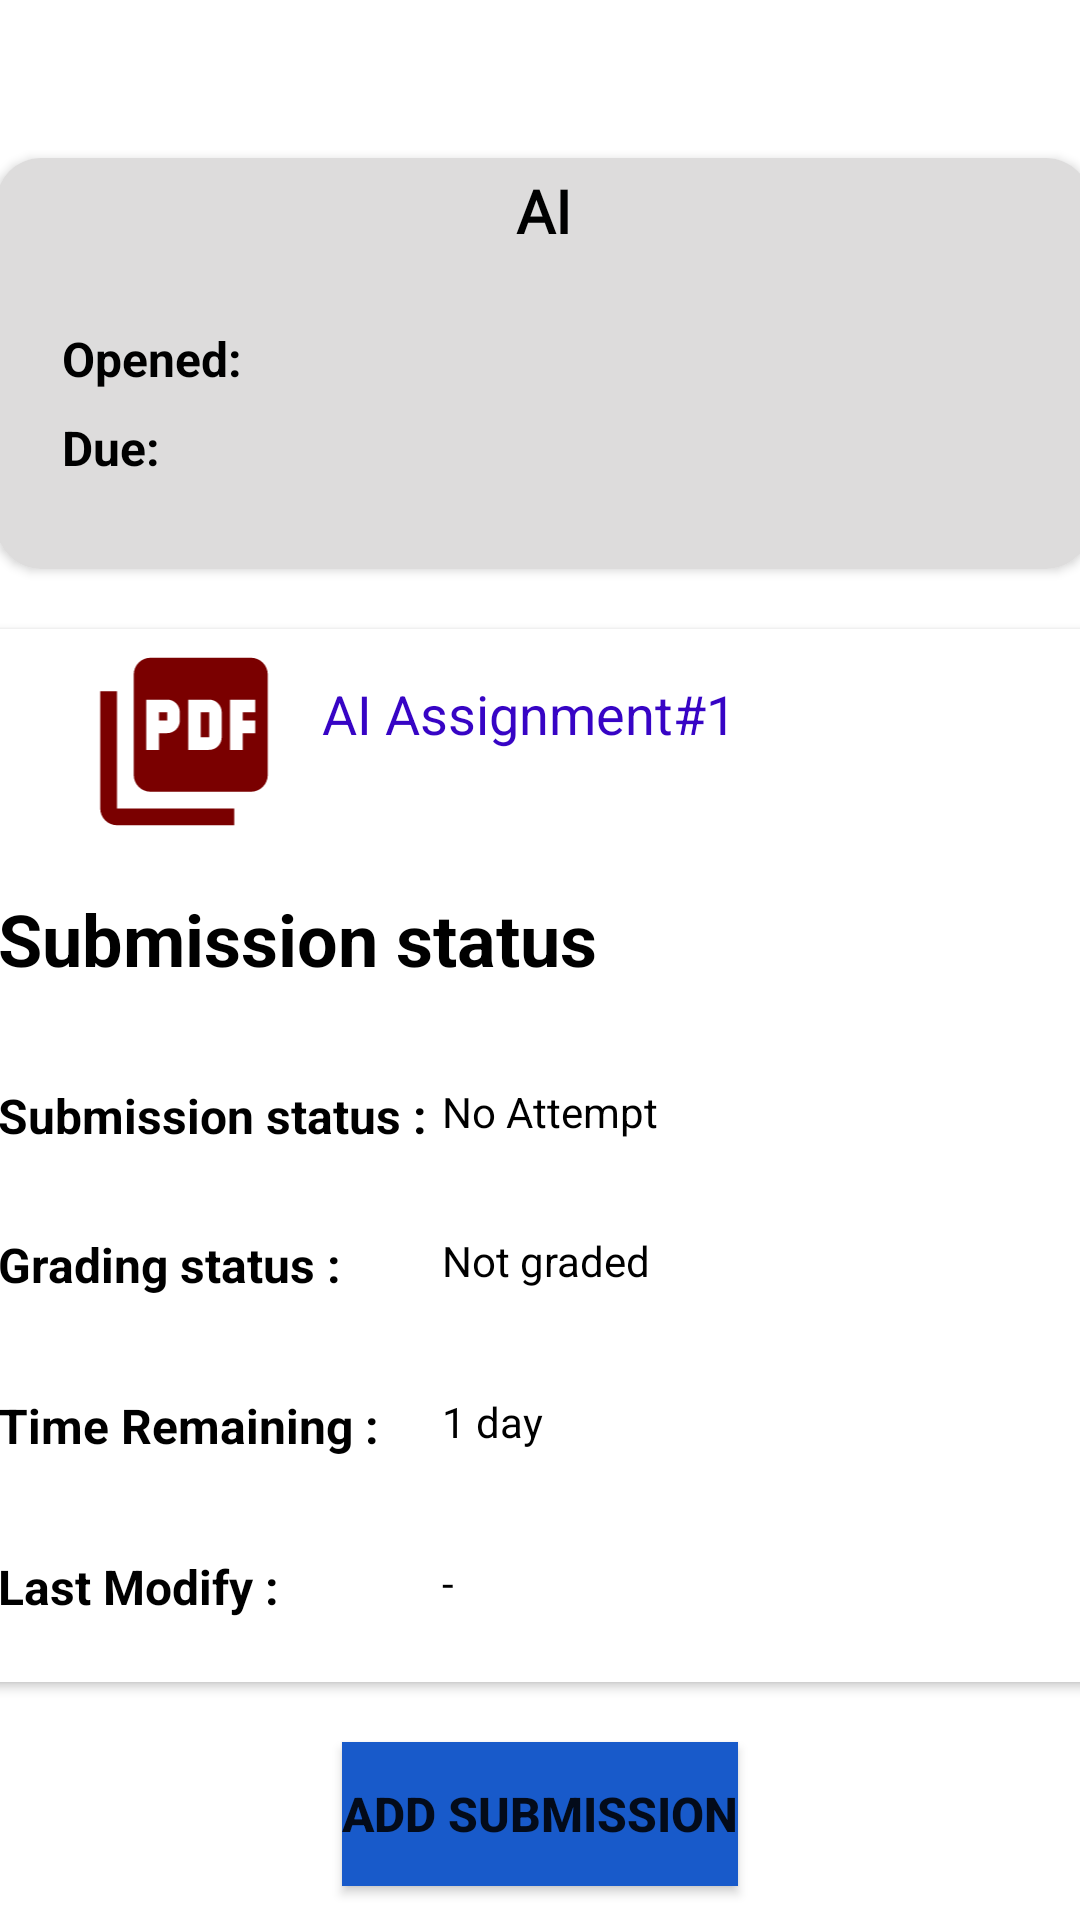

Produce the Android XML layout that renders to this screen, including the resource entries it uses.
<!-- AndroidManifest.xml: application theme Theme.LMS -->
<!-- res/layout/activity_view_std_assignment.xml -->
<?xml version="1.0" encoding="utf-8"?>
<androidx.constraintlayout.widget.ConstraintLayout xmlns:android="http://schemas.android.com/apk/res/android"
    xmlns:app="http://schemas.android.com/apk/res-auto"
    xmlns:tools="http://schemas.android.com/tools"
    android:layout_width="match_parent"
    android:layout_height="match_parent"
    tools:context=".view_std_assignment">

    <androidx.cardview.widget.CardView
        android:id="@+id/cardView5"
        android:layout_width="365dp"
        android:layout_height="137dp"
        android:layout_marginTop="5dp"
        android:background="#AEAAAA"
        android:foregroundGravity="center_vertical|center|center_horizontal"
        app:cardCornerRadius="15dp"
        app:circularflow_defaultRadius="1dp"
        app:circularflow_radiusInDP="5dp"
        app:layout_constraintBottom_toBottomOf="parent"
        app:layout_constraintEnd_toEndOf="parent"
        app:layout_constraintHorizontal_bias="0.363"
        app:layout_constraintStart_toStartOf="parent"
        app:layout_constraintTop_toTopOf="parent"
        app:layout_constraintVertical_bias="0.096">

        <androidx.constraintlayout.widget.ConstraintLayout
            android:layout_width="match_parent"
            android:layout_height="match_parent"
            android:background="#DDDCDC">

            <TextView
                android:id="@+id/down_asign_subject_name"
                style="@android:style/Widget.DeviceDefault.Light.TextView"
                android:layout_width="89dp"
                android:layout_height="36dp"
                android:layout_marginTop="4dp"
                android:fontFamily="@font/eb_garamond"
                android:gravity="center|center_horizontal|top|center_vertical"
                android:text="AI"
                android:textColor="#000000"
                android:textSize="20sp"
                android:textStyle="bold"
                app:layout_constraintEnd_toEndOf="parent"
                app:layout_constraintStart_toStartOf="parent"
                app:layout_constraintTop_toTopOf="parent" />

            <TextView
                android:id="@+id/textView10"
                android:layout_width="wrap_content"
                android:layout_height="wrap_content"
                android:layout_marginTop="56dp"
                android:layout_marginEnd="56dp"
                android:layout_marginRight="56dp"
                android:text="Opened:"
                android:textColor="#000000"
                android:textSize="16sp"
                android:textStyle="bold"
                app:layout_constraintEnd_toStartOf="@+id/down_asign_subject_name"
                app:layout_constraintTop_toTopOf="parent" />

            <TextView
                android:id="@+id/textView11"
                android:layout_width="wrap_content"
                android:layout_height="wrap_content"
                android:layout_marginTop="8dp"
                android:text="Due:"
                android:textColor="#000000"
                android:textSize="16sp"
                android:textStyle="bold"
                app:layout_constraintStart_toStartOf="@+id/textView10"
                app:layout_constraintTop_toBottomOf="@+id/textView10" />

            <TextView
                android:id="@+id/assign_quiz_open_std"
                android:layout_width="193dp"
                android:layout_height="22dp"
                android:layout_marginStart="12dp"
                android:layout_marginLeft="12dp"
                android:textSize="14sp"
                app:layout_constraintStart_toEndOf="@+id/textView10"
                app:layout_constraintTop_toTopOf="@+id/textView10" />

            <TextView
                android:id="@+id/assign_quiz_close_std"
                android:layout_width="193dp"
                android:layout_height="21dp"
                app:layout_constraintStart_toStartOf="@+id/assign_quiz_open_std"
                app:layout_constraintTop_toTopOf="@+id/textView11" />
        </androidx.constraintlayout.widget.ConstraintLayout>
    </androidx.cardview.widget.CardView>

    <androidx.cardview.widget.CardView
        android:id="@+id/cardView6"
        android:layout_width="370dp"
        android:layout_height="351dp"
        android:layout_marginTop="20dp"
        app:layout_constraintEnd_toEndOf="parent"
        app:layout_constraintStart_toStartOf="parent"
        app:layout_constraintTop_toBottomOf="@+id/cardView5">

        <androidx.constraintlayout.widget.ConstraintLayout
            android:layout_width="match_parent"
            android:layout_height="match_parent">

            <ImageView
                android:id="@+id/imageView4"
                android:layout_width="76dp"
                android:layout_height="67dp"
                android:layout_marginStart="28dp"
                android:layout_marginLeft="28dp"
                android:layout_marginTop="4dp"
                app:layout_constraintStart_toStartOf="parent"
                app:layout_constraintTop_toTopOf="parent"
                app:srcCompat="@drawable/ic_baseline_picture_as_pdf_24" />

            <TextView
                android:id="@+id/assignm_weekno_std"
                android:layout_width="148dp"
                android:layout_height="43dp"
                android:layout_marginStart="8dp"
                android:layout_marginLeft="8dp"
                android:layout_marginTop="16dp"
                android:text="AI Assignment#1"
                android:textColor="#3704C5"
                android:textSize="18sp"
                app:layout_constraintStart_toEndOf="@+id/imageView4"
                app:layout_constraintTop_toTopOf="parent" />

            <TextView
                android:id="@+id/textView7"
                android:layout_width="wrap_content"
                android:layout_height="wrap_content"
                android:layout_marginStart="4dp"
                android:layout_marginLeft="4dp"
                android:layout_marginTop="16dp"
                android:text="Submission status"
                android:textAppearance="@style/TextAppearance.AppCompat.Display3"
                android:textColor="#000000"
                android:textSize="24sp"
                android:textStyle="bold"
                app:layout_constraintStart_toStartOf="parent"
                app:layout_constraintTop_toBottomOf="@+id/imageView4" />

            <TextView
                android:id="@+id/textView8"
                android:layout_width="wrap_content"
                android:layout_height="wrap_content"
                android:layout_marginStart="4dp"
                android:layout_marginLeft="4dp"
                android:layout_marginTop="32dp"
                android:text="Submission status :"
                android:textColor="#000000"
                android:textSize="16sp"
                android:textStyle="bold"
                app:layout_constraintStart_toStartOf="parent"
                app:layout_constraintTop_toBottomOf="@+id/textView7" />

            <TextView
                android:id="@+id/assign_subm_status_std"
                android:layout_width="182dp"
                android:layout_height="22dp"
                android:layout_marginStart="5dp"
                android:layout_marginLeft="5dp"
                android:autoText="false"
                android:inputType="text"
                android:text="No Attempt"
                android:textAllCaps="false"
                android:textColor="#000000"
                android:textIsSelectable="false"
                android:textSize="14sp"
                app:layout_constraintStart_toEndOf="@+id/textView8"
                app:layout_constraintTop_toTopOf="@+id/textView8" />

            <TextView
                android:id="@+id/textView12"
                android:layout_width="wrap_content"
                android:layout_height="wrap_content"
                android:layout_marginTop="28dp"
                android:text="Grading status :"
                android:textColor="#000000"
                android:textSize="16sp"
                android:textStyle="bold"
                app:layout_constraintStart_toStartOf="@+id/textView8"
                app:layout_constraintTop_toBottomOf="@+id/textView8" />

            <TextView
                android:id="@+id/assigngrade_std"
                android:layout_width="wrap_content"
                android:layout_height="wrap_content"
                android:text="Not graded"
                android:textColor="#000000"
                android:textSize="14sp"
                app:layout_constraintStart_toStartOf="@+id/assign_subm_status_std"
                app:layout_constraintTop_toTopOf="@+id/textView12" />

            <TextView
                android:id="@+id/textView14"
                android:layout_width="wrap_content"
                android:layout_height="wrap_content"
                android:layout_marginTop="32dp"
                android:text="Time Remaining :"
                android:textColor="#000000"
                android:textSize="16sp"
                android:textStyle="bold"
                app:layout_constraintStart_toStartOf="@+id/textView12"
                app:layout_constraintTop_toBottomOf="@+id/textView12" />

            <TextView
                android:id="@+id/assign_time_remain_std"
                android:layout_width="wrap_content"
                android:layout_height="wrap_content"
                android:text="1 day"
                android:textColor="#000000"
                android:textSize="14sp"
                app:layout_constraintStart_toStartOf="@+id/assigngrade_std"
                app:layout_constraintTop_toTopOf="@+id/textView14" />

            <TextView
                android:id="@+id/textView16"
                android:layout_width="wrap_content"
                android:layout_height="wrap_content"
                android:layout_marginTop="32dp"
                android:text="Last Modify :"
                android:textColor="#000000"
                android:textSize="16sp"
                android:textStyle="bold"
                app:layout_constraintStart_toStartOf="@+id/textView14"
                app:layout_constraintTop_toBottomOf="@+id/textView14" />

            <TextView
                android:id="@+id/assign_last_modify_std"
                android:layout_width="wrap_content"
                android:layout_height="wrap_content"
                android:text="-"
                android:textColor="#000000"
                android:textSize="14sp"
                app:layout_constraintStart_toStartOf="@+id/assign_time_remain_std"
                app:layout_constraintTop_toTopOf="@+id/textView16" />
        </androidx.constraintlayout.widget.ConstraintLayout>
    </androidx.cardview.widget.CardView>

    <Button
        android:id="@+id/add_subm_std_btn"
        android:layout_width="wrap_content"
        android:layout_height="wrap_content"
        android:layout_marginTop="20dp"
        android:background="#185ACA"
        android:text="Add Submission"
        android:textSize="16sp"
        android:textStyle="bold"
        app:backgroundTint="#185ACA"
        app:layout_constraintEnd_toEndOf="@+id/cardView6"
        app:layout_constraintStart_toStartOf="@+id/cardView6"
        app:layout_constraintTop_toBottomOf="@+id/cardView6" />

</androidx.constraintlayout.widget.ConstraintLayout>
<!-- resources referenced by this layout -->
<resources>
  <!-- drawable ic_baseline_picture_as_pdf_24 (drawable) -->
  <vector android:height="24dp" android:tint="#7A0000"
      android:viewportHeight="24" android:viewportWidth="24"
      android:width="24dp" xmlns:android="http://schemas.android.com/apk/res/android">
      <path android:fillColor="@android:color/white" android:pathData="M20,2L8,2c-1.1,0 -2,0.9 -2,2v12c0,1.1 0.9,2 2,2h12c1.1,0 2,-0.9 2,-2L22,4c0,-1.1 -0.9,-2 -2,-2zM11.5,9.5c0,0.83 -0.67,1.5 -1.5,1.5L9,11v2L7.5,13L7.5,7L10,7c0.83,0 1.5,0.67 1.5,1.5v1zM16.5,11.5c0,0.83 -0.67,1.5 -1.5,1.5h-2.5L12.5,7L15,7c0.83,0 1.5,0.67 1.5,1.5v3zM20.5,8.5L19,8.5v1h1.5L20.5,11L19,11v2h-1.5L17.5,7h3v1.5zM9,9.5h1v-1L9,8.5v1zM4,6L2,6v14c0,1.1 0.9,2 2,2h14v-2L4,20L4,6zM14,11.5h1v-3h-1v3z"/>
  </vector>
  <style name="Theme.LMS" parent="Theme.MaterialComponents.DayNight.DarkActionBar">
          
          <item name="colorPrimary">@color/purple_500</item>
          <item name="colorPrimaryVariant">@color/purple_500</item>
          <item name="colorOnPrimary">@color/white</item>
          
          <item name="colorSecondary">@color/teal_200</item>
          <item name="colorSecondaryVariant">@color/teal_700</item>
          <item name="colorOnSecondary">@color/black</item>
          
          <item name="android:statusBarColor" tools:targetApi="l">?attr/colorPrimaryVariant</item>
          
      </style>
  <color name="purple_500">#FF6200EE</color>
  <color name="white">#FFFFFFFF</color>
  <color name="teal_200">#FF03DAC5</color>
  <color name="teal_700">#FF018786</color>
  <color name="black">#FF000000</color>
</resources>
